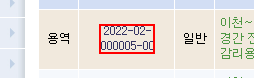
Workflow: 03_데이터스크래핑

Step 1: click on the link '2022-02-000005-00' in window '나라장터: 국가종합전자조달' (chrome.exe)

Step 2: click on the link in window '나라장터: 국가종합전자조달' (chrome.exe) (same screen as step 1)

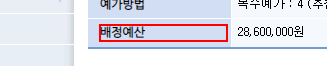
Step 3: find '배정예산' in window '나라장터: 국가종합전자조달' (chrome.exe)

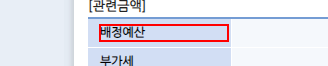
Step 4 [then]: get-text from the grouping in window '나라장터: 국가종합전자조달 - Chrome' (chrome.exe)

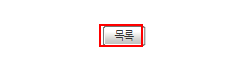
Step 5: click on the element '목록' in window '나라장터: 국가종합전자조달' (chrome.exe)
